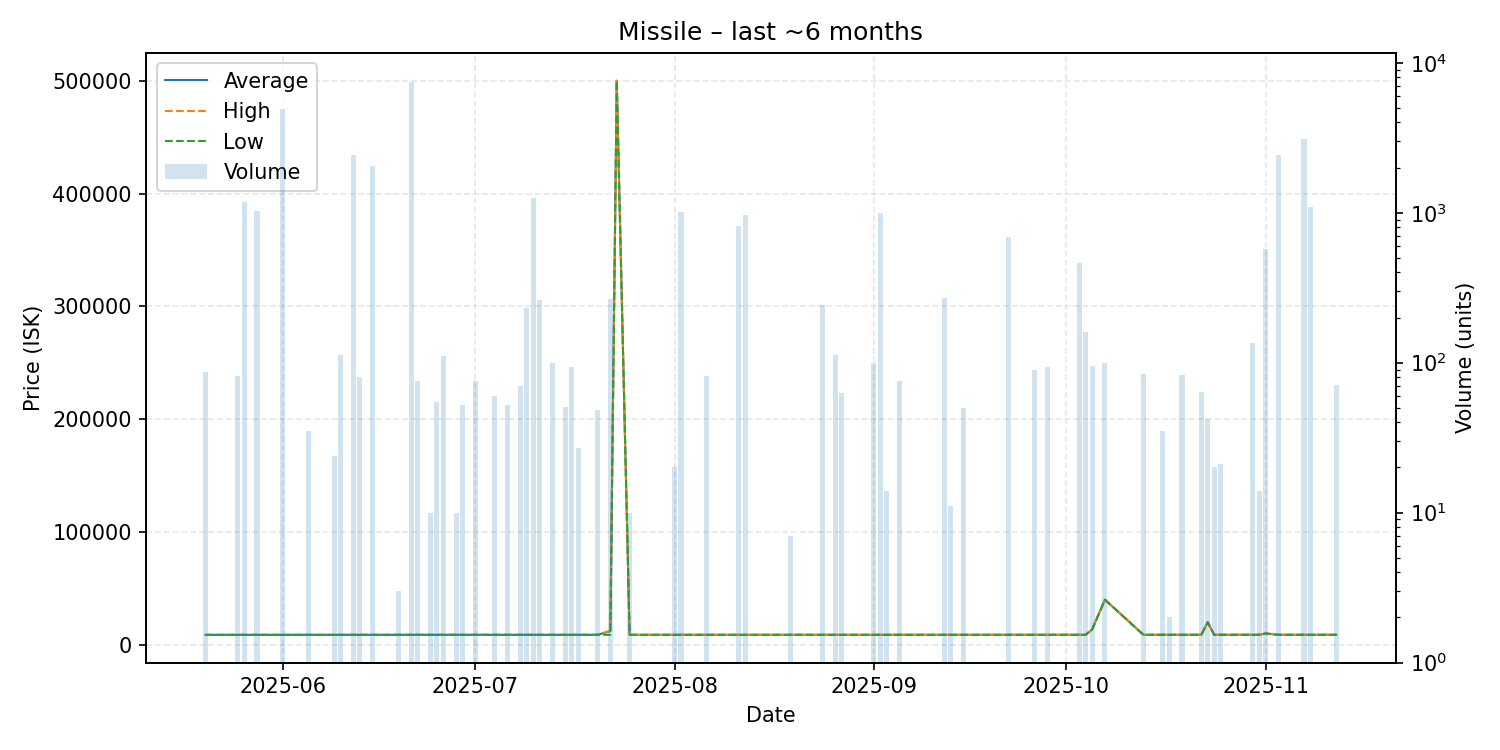

Data behind this chart, as committed beside it:
date, average, highest, lowest, order_count, volume
2025-05-20, 8756, 8756, 8756, 1, 86
2025-05-25, 8773, 8773, 8773, 1, 82
2025-05-26, 8773, 8773, 8773, 2, 1171
2025-05-28, 8773, 8773, 8773, 1, 1022
2025-06-01, 8773, 8773, 8773, 4, 4942
2025-06-05, 8773, 8773, 8773, 1, 35
2025-06-09, 8776, 8776, 8776, 1, 24
2025-06-10, 8784, 8784, 8784, 2, 112
2025-06-12, 8784, 8784, 8784, 1, 2432
2025-06-13, 8784, 8784, 8784, 1, 80
2025-06-15, 8792, 8792, 8792, 1, 2036
2025-06-19, 8797, 8797, 8797, 1, 3
2025-06-21, 8797, 8797, 8797, 4, 7440
2025-06-22, 8798, 8798, 8798, 1, 75
2025-06-24, 8800, 8800, 8800, 1, 10
2025-06-25, 8800, 8800, 8800, 1, 55
2025-06-26, 8800, 8800, 8800, 2, 110
2025-06-28, 8801, 8801, 8800, 2, 10
2025-06-29, 8801, 8801, 8801, 1, 52
2025-07-01, 8800, 8800, 8800, 1, 75
2025-07-04, 8800, 8800, 8800, 1, 60
2025-07-06, 8800, 8800, 8800, 1, 52
2025-07-08, 8800, 8800, 8800, 1, 70
2025-07-09, 8800, 8800, 8800, 2, 232
2025-07-10, 8800, 8800, 8800, 3, 1246
2025-07-11, 8800, 8800, 8800, 1, 260
2025-07-13, 8800, 8800, 8800, 2, 100
2025-07-15, 8800, 8800, 8800, 1, 51
2025-07-16, 8800, 8800, 8800, 1, 93
2025-07-17, 8800, 8800, 8800, 1, 27
2025-07-20, 8800, 8800, 8800, 1, 48
2025-07-22, 12000, 12500, 8805, 5, 266
2025-07-23, 500000, 500000, 500000, 1, 1
2025-07-25, 8805, 8805, 8805, 1, 10
2025-08-01, 8805, 8805, 8805, 1, 20
2025-08-02, 8805, 8805, 8805, 3, 1009
2025-08-06, 8805, 8805, 8805, 1, 82
2025-08-11, 8805, 8805, 8805, 1, 814
2025-08-12, 8805, 8805, 8805, 3, 973
2025-08-19, 8805, 8805, 8805, 1, 7
2025-08-24, 8805, 8805, 8805, 5, 242
2025-08-26, 8806, 8806, 8806, 2, 113
2025-08-27, 8806, 8806, 8806, 2, 63
2025-09-01, 8807, 8807, 8807, 1, 100
2025-09-02, 8808, 8808, 8808, 2, 991
2025-09-03, 8808, 8808, 8808, 1, 14
2025-09-05, 8808, 8808, 8808, 1, 75
2025-09-12, 8819, 8819, 8819, 4, 269
2025-09-13, 8818, 8818, 8818, 1, 11
2025-09-15, 8820, 8820, 8820, 1, 50
2025-09-22, 8819, 8819, 8819, 1, 692
2025-09-26, 8821, 8821, 8821, 1, 90
2025-09-28, 8821, 8821, 8821, 1, 94
2025-10-03, 8821, 8821, 8821, 1, 464
2025-10-04, 8821, 8821, 8821, 2, 160
2025-10-05, 13550, 13550, 13550, 1, 95
2025-10-07, 39905, 40000, 39900, 3, 100
2025-10-13, 8823, 8823, 8823, 2, 84
2025-10-16, 8823, 8823, 8823, 2, 35
2025-10-17, 8823, 8823, 8823, 1, 2
... 12 more rows
